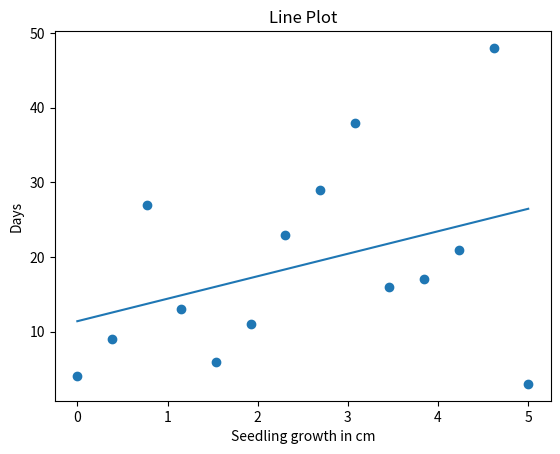

The script that saved this image:
from statistics import mean
import numpy as np
import matplotlib.pyplot as plt


def best_fit_slope_and_intercept(xs,ys):
    m = (((mean(xs)*mean(ys)) - mean(xs*ys)) /
         ((mean(xs)*mean(xs)) - mean(xs*xs)))

    b = mean(ys) - m*mean(xs)
    return m, b

x = np.linspace(0,5,14)
y = np.array([4,9,27,13,6,11,23,29,38,16,17,21,48,3])


m, b = np.polyfit(x, y,1)
y_pred = (m*x)+b

plt.scatter(x, y)
plt.plot(x, y_pred)
plt.title('Line Plot')
plt.xlabel('Seedling growth in cm')
plt.ylabel('Days')
plt.show()
